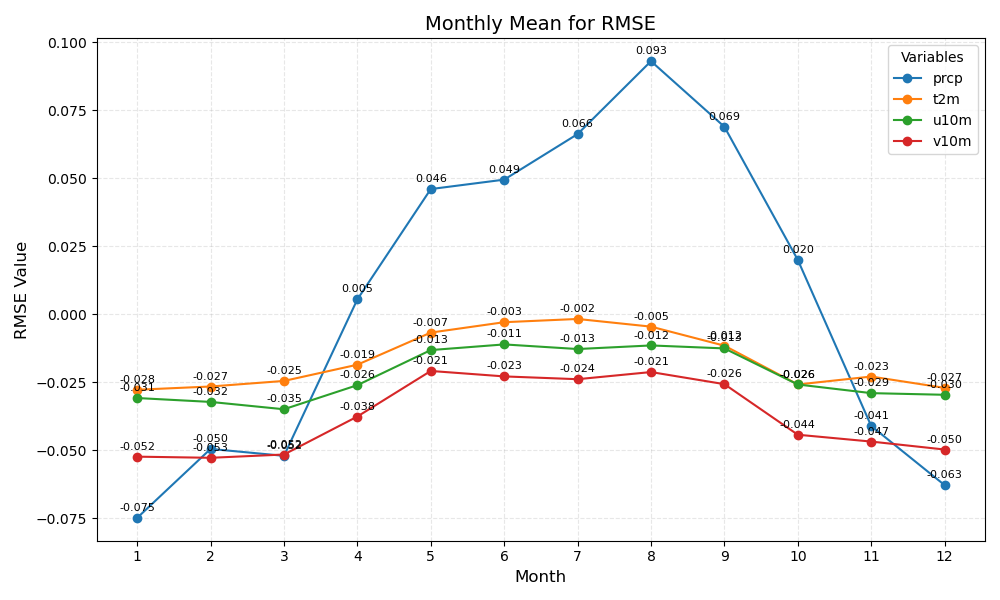

The file beside this chart, header and first rows:
month	prcp	t2m	u10m	v10m
1	-0.075	-0.028	-0.031	-0.052
2	-0.050	-0.027	-0.032	-0.053
3	-0.052	-0.025	-0.035	-0.052
4	0.005	-0.019	-0.026	-0.038
5	0.046	-0.007	-0.013	-0.021
6	0.049	-0.003	-0.011	-0.023
7	0.066	-0.002	-0.013	-0.024
8	0.093	-0.005	-0.012	-0.021
9	0.069	-0.012	-0.013	-0.026
10	0.020	-0.026	-0.026	-0.044
11	-0.041	-0.023	-0.029	-0.047
12	-0.063	-0.027	-0.030	-0.050
